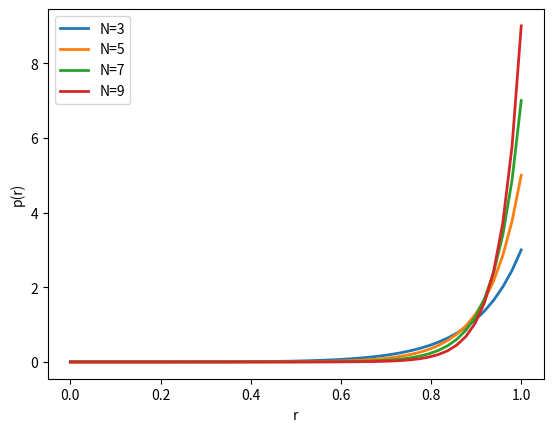

Reproduce this figure in Python.
from __future__ import division
import numpy as np
import matplotlib.pyplot as pp

r = np.linspace(0,1)
for N in range(3,10,2):
    p = N / (2**(N/2 + 1)) * (1/r**2 - 1/2)**(-N/2 - 1)
    np.log(1/r**2 - 0.5)
    pp.plot(r,p, lw=2, label='N=%d' % N)

pp.ylabel('p(r)')
pp.xlabel('r')
pp.legend(loc=2)
#pp.show()
pp.savefig('p_of_r.png')

